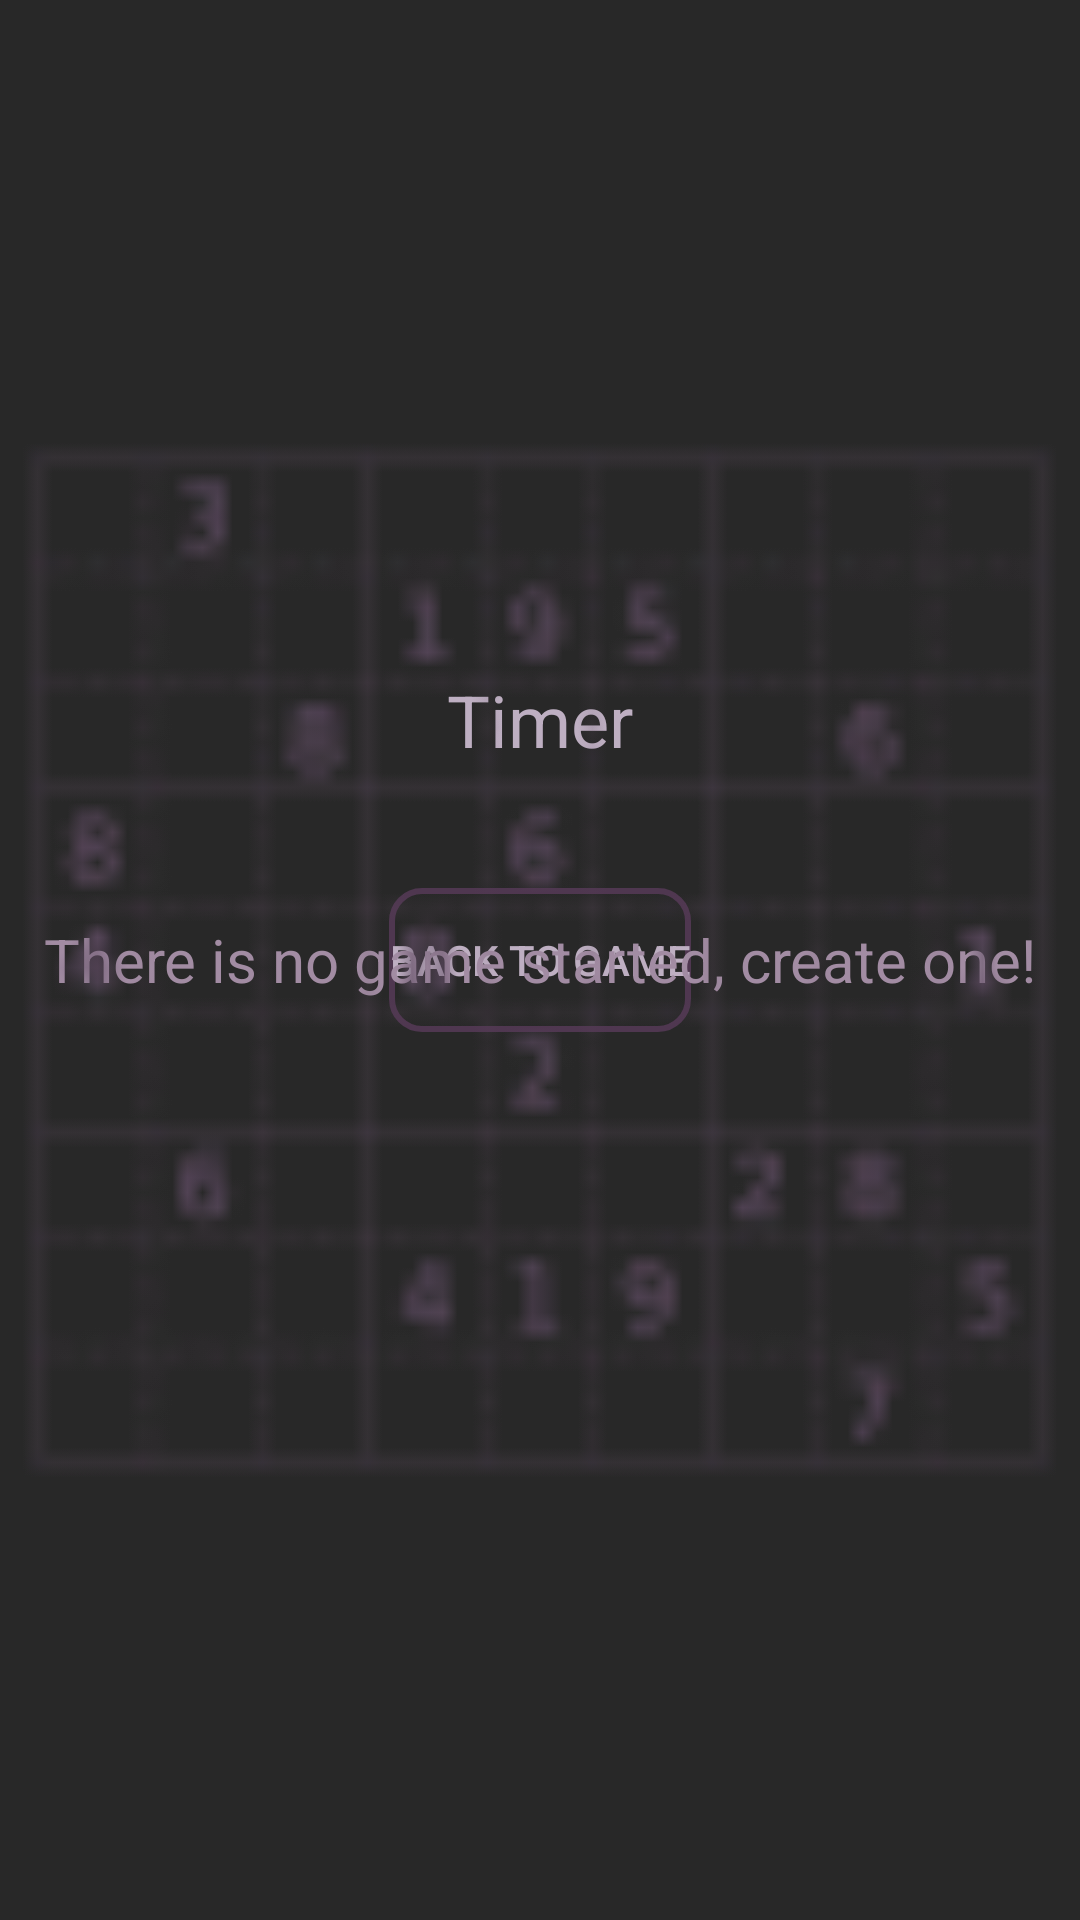

This screen was rendered from an Android layout file. Write that file and the resources it references.
<!-- AndroidManifest.xml: application theme Theme.SudokuApp -->
<!-- res/layout/back_game.xml -->
<?xml version="1.0" encoding="utf-8"?>
<androidx.constraintlayout.widget.ConstraintLayout
    xmlns:android="http://schemas.android.com/apk/res/android"
    xmlns:app="http://schemas.android.com/apk/res-auto"
    android:layout_width="match_parent"
    android:layout_height="match_parent"
    android:background="@color/background">
    <androidx.constraintlayout.widget.ConstraintLayout
        android:id="@+id/back_game"
        android:layout_width="match_parent"
        android:layout_height="match_parent"
        >

        <Button
            android:background="@drawable/button_style"
            android:id="@+id/back_to_game_btn"
            android:layout_width="wrap_content"
            android:layout_height="wrap_content"
            android:text="@string/back_to_game"
            app:backgroundTint="@null"
            android:textColor="@color/select"
            app:layout_constraintBottom_toBottomOf="parent"
            app:layout_constraintEnd_toEndOf="parent"
            app:layout_constraintStart_toStartOf="parent"
            app:layout_constraintTop_toTopOf="parent">

        </Button>

        <TextView
            android:id="@+id/timer_btgbtn"
            android:layout_width="match_parent"
            android:layout_height="wrap_content"
            android:gravity="center"
            android:paddingBottom="40dp"
            android:text="Timer"
            android:textColor="@color/select"
            android:textSize="24sp"
            app:layout_constraintBottom_toTopOf="@id/back_to_game_btn">

        </TextView>
        <ImageView
            android:layout_width="match_parent"
            android:layout_height="match_parent"
            android:src="@drawable/sudoku_grid"
            >

        </ImageView>
    </androidx.constraintlayout.widget.ConstraintLayout>

    <androidx.constraintlayout.widget.ConstraintLayout xmlns:android="http://schemas.android.com/apk/res/android"
        xmlns:app="http://schemas.android.com/apk/res-auto"
        android:id="@+id/no_game"
        android:layout_width="match_parent"
        android:layout_height="match_parent">

        <TextView
            android:layout_width="match_parent"
            android:layout_height="match_parent"
            android:gravity="center"
            android:text="@string/no_game"
            android:textSize="20sp"
            android:textColor="@color/writeable"/>
        <ImageView
            android:layout_width="match_parent"
            android:layout_height="match_parent"
            android:src="@drawable/sudoku_grid"
            >

        </ImageView>


    </androidx.constraintlayout.widget.ConstraintLayout>

</androidx.constraintlayout.widget.ConstraintLayout>
<!-- resources referenced by this layout -->
<resources>
  <color name="background">#282828</color>
  <color name="select">#BEAFC2</color>
  <color name="writeable">#a28ca3</color>
  <!-- drawable button_style (drawable) -->
  <?xml version="1.0" encoding="utf-8"?>
  <shape xmlns:android="http://schemas.android.com/apk/res/android"
      android:shape="rectangle"  >
  
          
          <corners android:radius="10dp" />
  
          <stroke android:width="2dp"
              android:color="@color/highlight" />
  
  
  </shape>
  <!-- drawable sudoku_grid: png bitmap (drawable-hdpi, 1156 bytes) -->
  <string name="back_to_game">Back to game</string>
  <string name="no_game">There is no game started, create one!</string>
  <style name="Theme.SudokuApp" parent="Theme.MaterialComponents.DayNight.DarkActionBar">
          <item name="windowActionBar">false</item>
          <item name="windowNoTitle">true</item>
          
          <item name="colorPrimary">@color/background</item>
          <item name="colorPrimaryVariant">@color/background</item>
          <item name="colorOnPrimary">@color/select</item>
          
          <item name="colorSecondary">@color/background</item>
          <item name="colorSecondaryVariant">@color/background</item>
          <item name="colorOnSecondary">@color/select</item>
          
          <item name="android:statusBarColor" tools:targetApi="l">?attr/colorPrimaryVariant</item>
          
      </style>
  <color name="highlight">#4F3750</color>
</resources>
